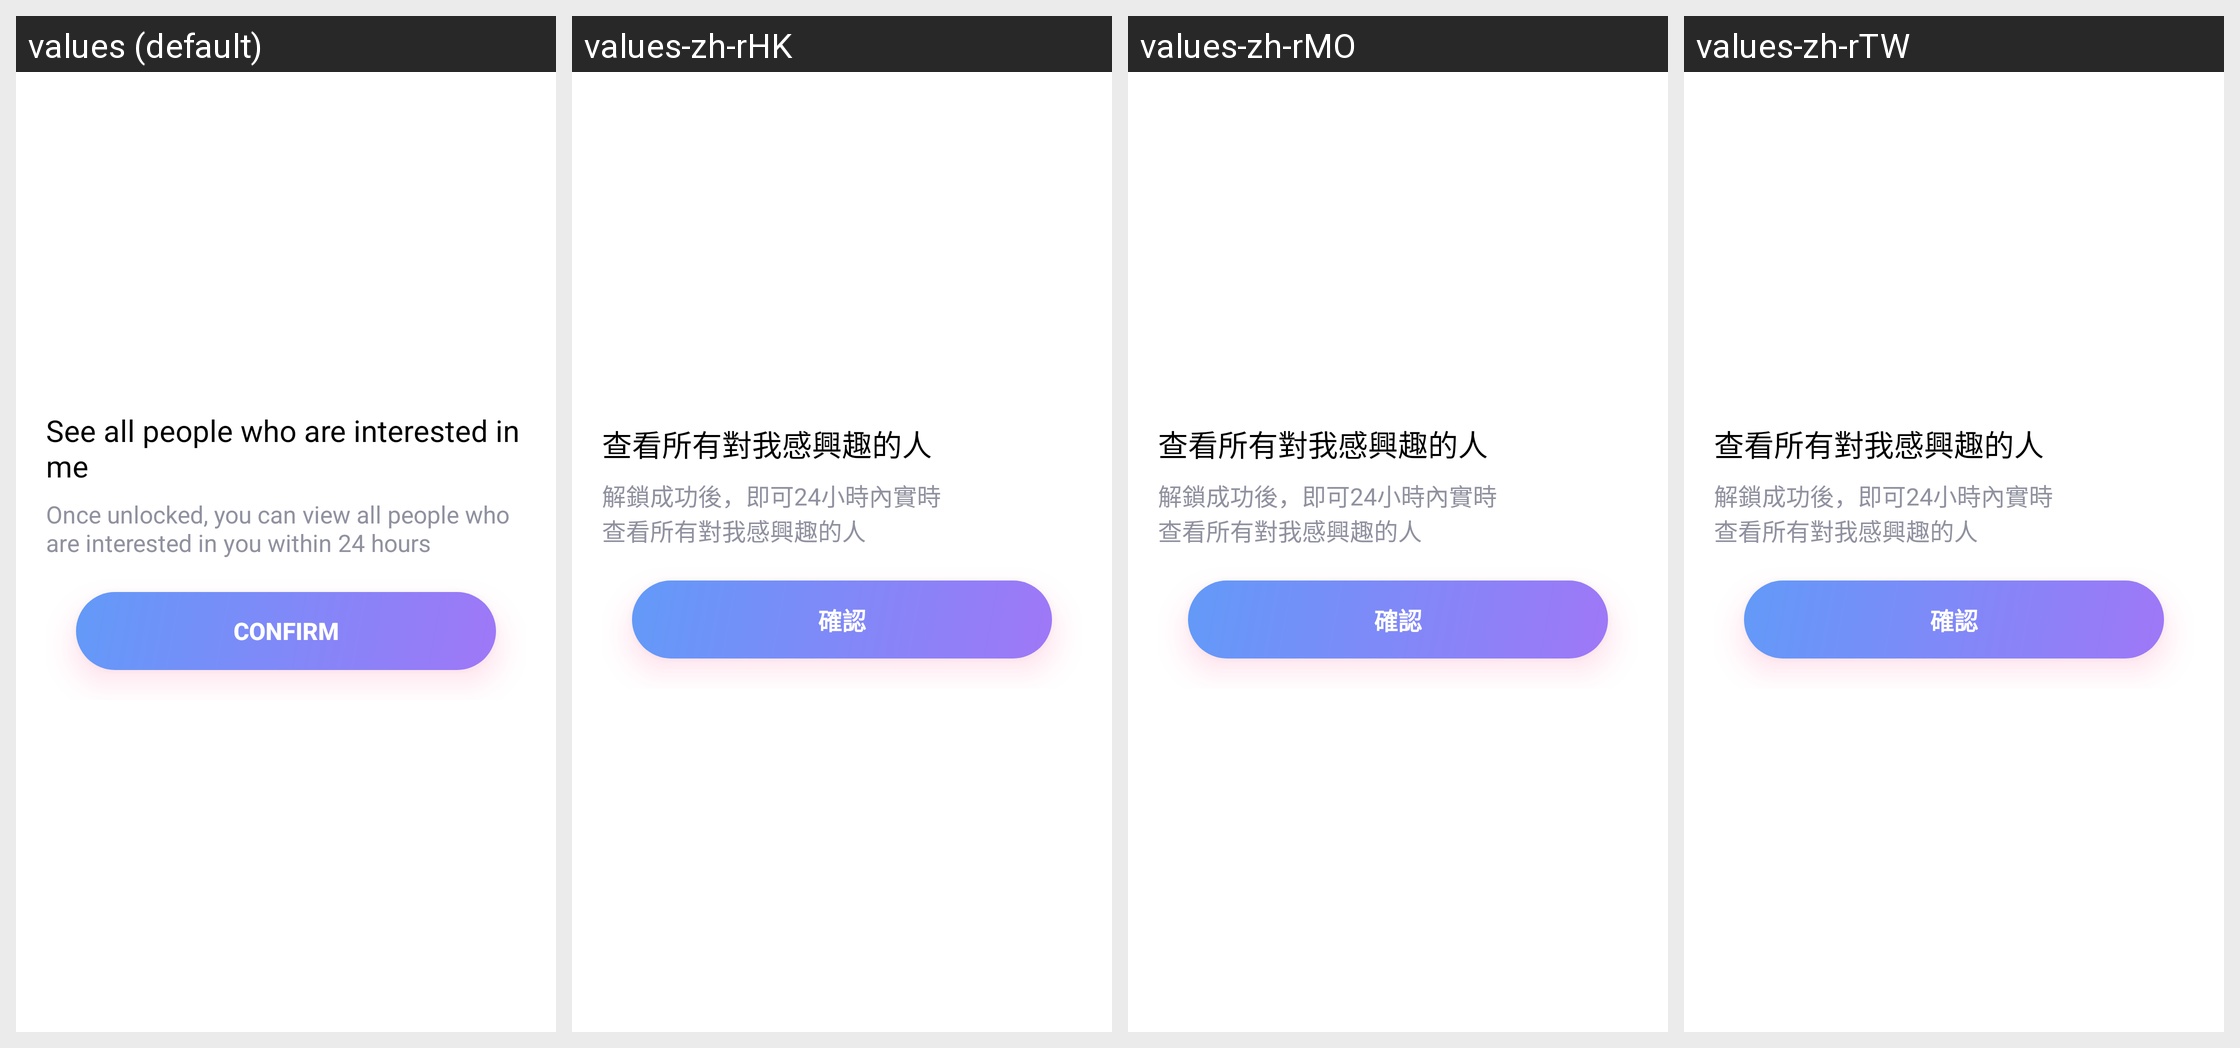

For this localized Android screen grid, give each drawn string resource with its value in every locale shown.
Android screen res/layout/dialog_trace_vip.xml rendered under 4 locales, left to right: values (default), values-zh-rHK, values-zh-rMO, values-zh-rTW. Device: Nexus 5 (rendered at 1080×1920; each locale shown at half size, 540×960, under a caption strip naming it); theme Theme.MaterialComponents.DayNight.NoActionBar.
Other locales in the repository, not shown: values-en, values-ru, values-tr, values-zh, values-zh-rCN, values-zh-rSG.
Strings drawn on this screen, with the default value and each locale's value (text and hints the layout hard-codes, and strings that could not be matched under every locale, appear in the picture but are not listed):

playfun_mine_trace_man_title_dialog
  values: See all people who are interested in me
  values-zh-rHK: 查看所有對我感興趣的人
  values-zh-rMO: 查看所有對我感興趣的人
  values-zh-rTW: 查看所有對我感興趣的人

playfun_mine_trace_man_unlocks
  values: Once unlocked, you can view all people who are interested in you within 24 hours
  values-zh-rHK: 解鎖成功後，即可24小時內實時
      查看所有對我感興趣的人
  values-zh-rMO: 解鎖成功後，即可24小時內實時
      查看所有對我感興趣的人
  values-zh-rTW: 解鎖成功後，即可24小時內實時
      查看所有對我感興趣的人

playfun_dialog_set_withdraw_account_confirm
  values: Confirm
  values-zh-rHK: 確認
  values-zh-rMO: 確認
  values-zh-rTW: 確認
